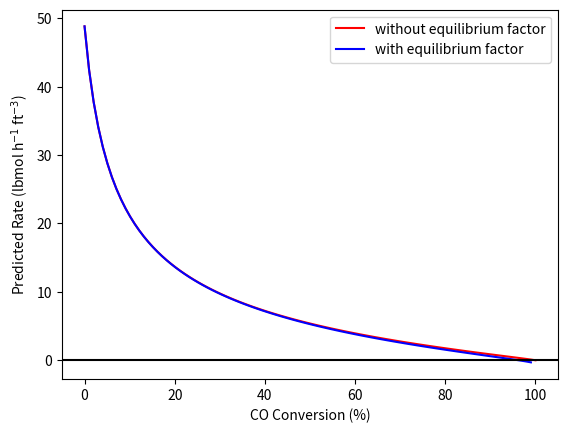
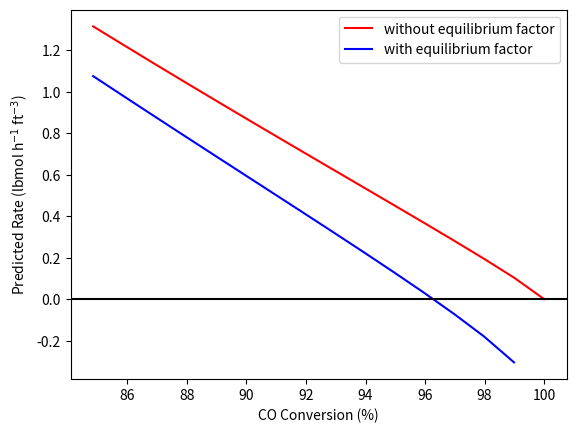

The script that saved these images, in order:
import matplotlib.pyplot as plt
import numpy as np
import pandas as pd

# Given or known
k1 = 3.37 # lbmol/h/ft^3/atm^-0.55
K1 = 12.0
y_H2O_0 = 0.75
y_CO_0 = 0.24
y_CO2_0 = 0.01
P = 10 # atm
T = 675 # K
R = 0.08206 # L atm/mol/K

# Basis
V = 1.0 # L

# Initial moles, eqns 4 - 7
n_CO_0 = y_CO_0*P*V/R/T
n_H2O_0 = y_H2O_0*P*V/R/T
n_CO2_0 = y_CO2_0*P*V/R/T
n_H2_0 = 0

# Create vectors for plot data
f_CO = np.linspace(0.0, 1.0, 100)
r_m0 = np.zeros(100, dtype=float, order='C')
r_m1 = np.zeros(100, dtype=float, order='C')

# Calculate rates for each conversion
for i in range(0, np.size(f_CO)) :
    # get conversion
    x = f_CO[i]
    # calculated moles of CO, eqn 8
    n_CO = n_CO_0*(1-x)
    # calculate the apparent extent, eqn 9
    extent = n_CO_0 - n_CO
    # calculate molar amounts, eqns 10 - 12
    n_H2O = n_H2O_0 - extent
    n_CO2 = n_CO2_0 + extent
    n_H2 = n_H2_0 + extent
    # calculate the partial pressures, eqns 13 - 16
    P_CO = n_CO*R*T/V
    P_H2O = n_H2O*R*T/V
    P_CO2 = n_CO2*R*T/V
    P_H2 = n_H2*R*T/V
    # calculate the rates
    r_m0[i] = k1*P_CO**0.9*P_H2O**0.25*P_CO2**-0.6
    factor = 1 - P_CO2*P_H2/K1/P_CO/P_H2O
    r_m1[i] = factor * r_m0[i]

# Plot the results
plt.figure(1) # with conversions between 0 and 100%
plt.plot(100*f_CO,r_m0, color = 'r', label = 'without equilibrium factor')
plt.plot(100*f_CO,r_m1, color = 'b', label = 'with equilibrium factor')
plt.axhline(y=0, color = 'k')
plt.xlabel("CO Conversion (%)")
plt.ylabel("Predicted Rate (lbmol h$^{-1}$ ft$^{-3}$)")
plt.legend()
# save and show the figure
plt.savefig('reb_4_5_2_fig_1.png')
plt.savefig('reb_4_5_2_fig_1.png')
plt.show()

plt.figure(2) # with conversions between 85 and 100%
plt.plot(100*f_CO[84:],r_m0[84:], color = 'r', label = 'without equilibrium factor')
plt.plot(100*f_CO[84:],r_m1[84:], color = 'b', label = 'with equilibrium factor')
plt.axhline(y=0, color = 'k')
plt.xlabel("CO Conversion (%)")
plt.ylabel("Predicted Rate (lbmol h$^{-1}$ ft$^{-3}$)")
plt.legend()
# save and show the figure
plt.savefig('reb_4_5_2_fig_2.png')
plt.savefig('reb_4_5_2_fig_2.png')
plt.show()

# save the plot data to a .csv file
plot_data = pd.DataFrame({'Conversion':100*f_CO, 'r2':r_m0, 'r3':r_m1})
plot_data.to_csv("reb_4_5_2_results.csv", index=False)